Labelled photos from "NN_Dataset", an image-classification folder in Lastopia/COMP9517-Arcadia. The possible labels are: ants, bees, beetles, caterpillars, earthworms, earwigs, grasshoppers, moths, slugs, snails, wasps, weevils.

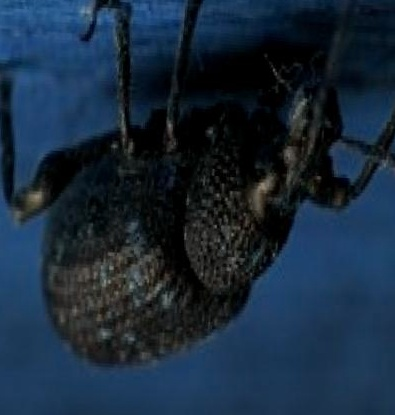
Label: weevils

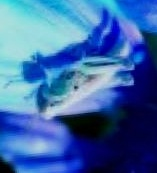
Label: grasshoppers

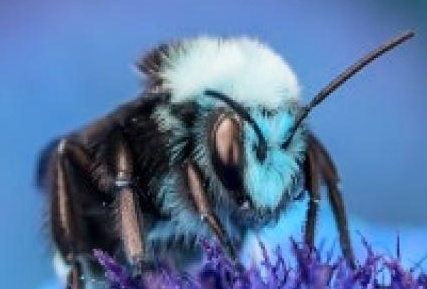
Label: bees

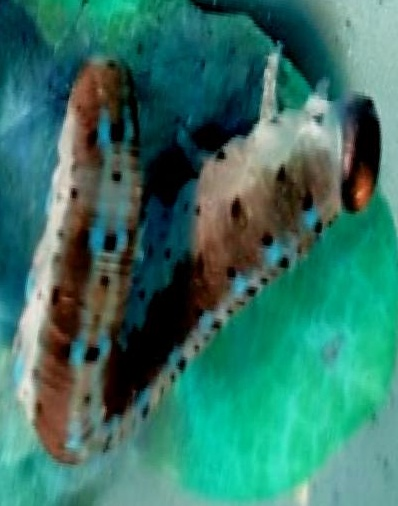
Label: caterpillars

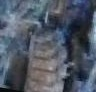
Label: earwigs

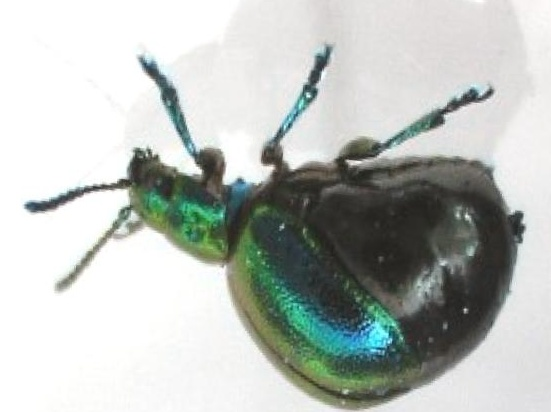
Label: beetles
